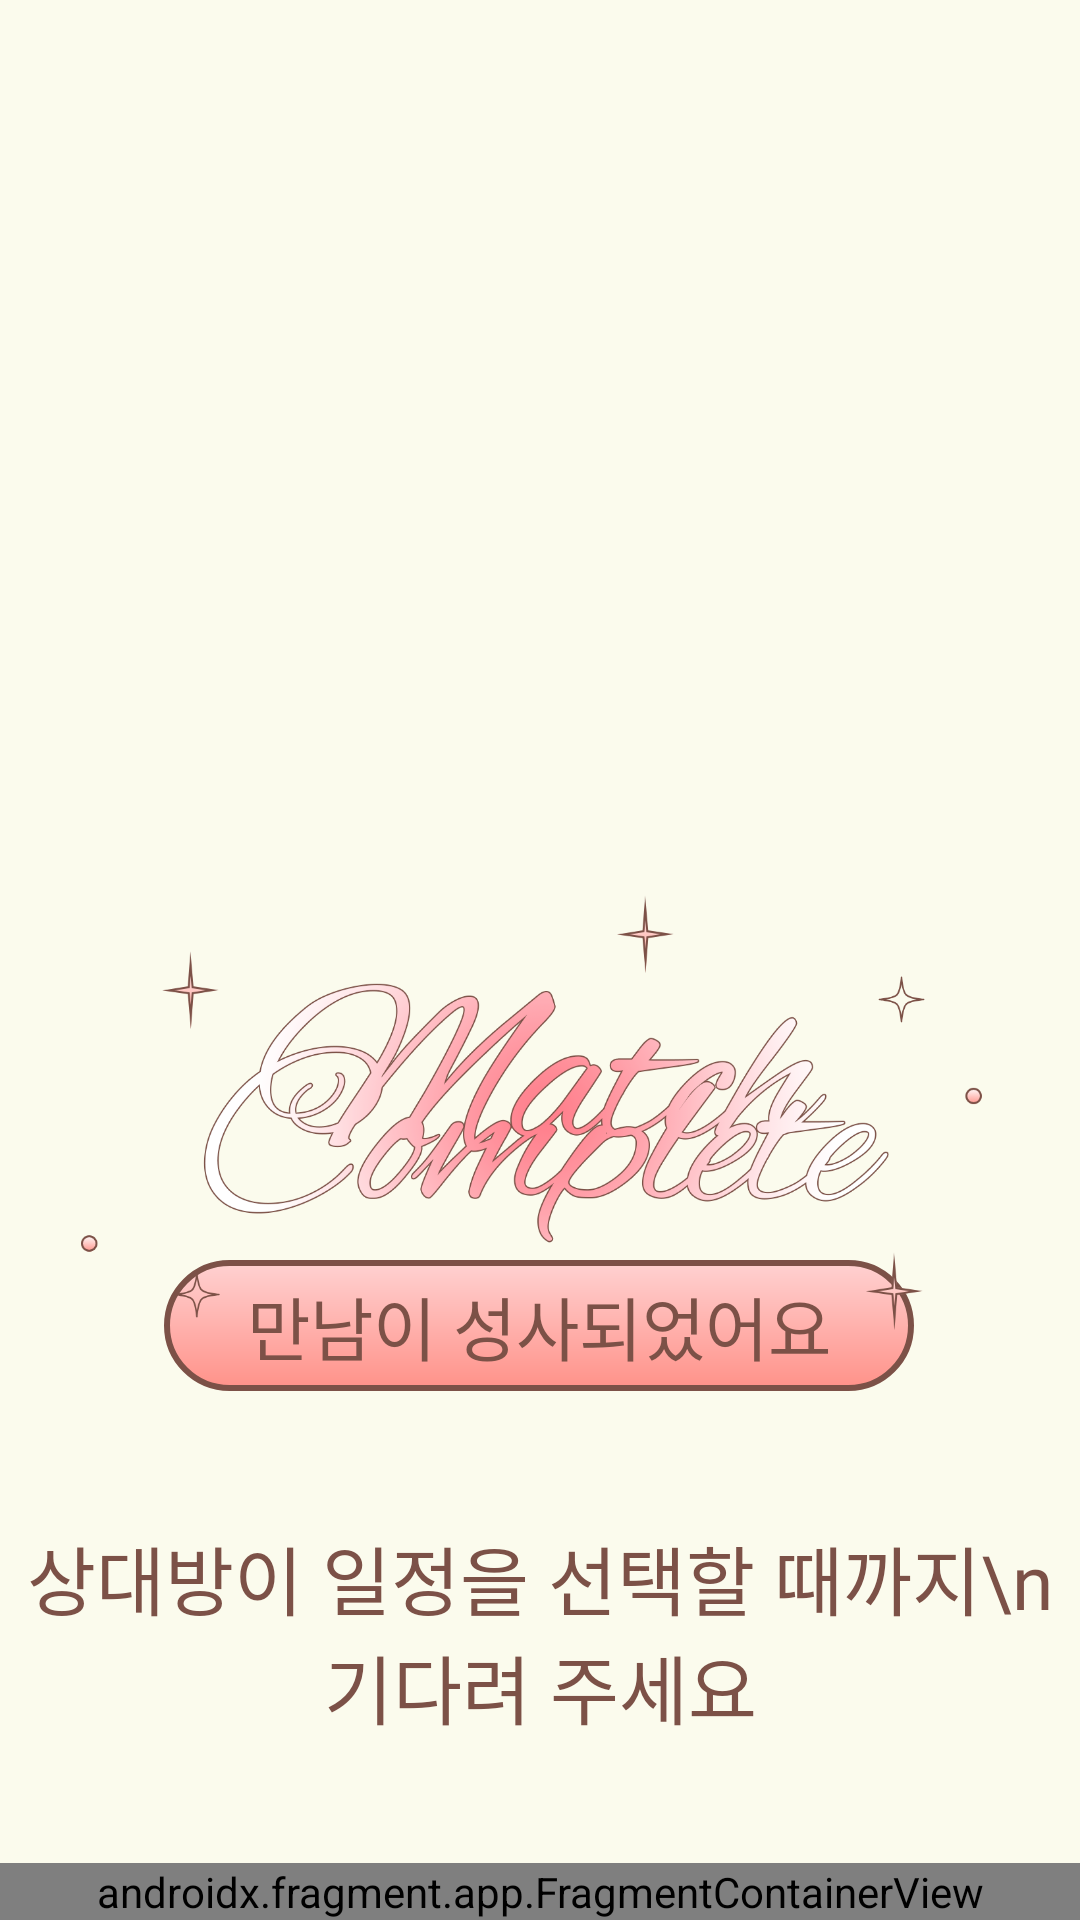

Android layout source for this screen:
<!-- AndroidManifest.xml: application theme Theme.RomanceSample -->
<!-- res/layout/activity_match_complete.xml -->
<?xml version="1.0" encoding="utf-8"?>
<androidx.constraintlayout.widget.ConstraintLayout xmlns:android="http://schemas.android.com/apk/res/android"
    xmlns:app="http://schemas.android.com/apk/res-auto"
    xmlns:tools="http://schemas.android.com/tools"
    android:id="@+id/main"
    android:clickable="true"
    android:background="#FBFBED"
    android:layout_width="match_parent"
    android:layout_height="match_parent"
    tools:context=".match_complete">

    <TextView
        android:id="@+id/textView38"
        android:layout_width="250dp"
        android:layout_height="wrap_content"
        android:layout_marginTop="420dp"
        android:background="@drawable/btnbtn"
        android:fontFamily="@font/scd5"
        android:padding="5dp"
        android:text="만남이 성사되었어요"
        android:textAlignment="center"
        android:textColor="#7C5147"
        android:textSize="23dp"
        app:layout_constraintEnd_toEndOf="parent"
        app:layout_constraintHorizontal_bias="0.496"
        app:layout_constraintStart_toStartOf="parent"
        app:layout_constraintTop_toTopOf="parent" />

    <TextView
        android:id="@+id/textView39"
        android:layout_width="wrap_content"
        android:layout_height="wrap_content"
        android:layout_marginTop="44dp"
        android:fontFamily="@font/scd5"
        android:text="상대방이 일정을 선택할 때까지\n기다려 주세요"
        android:textAlignment="center"
        android:textColor="#7C5147"
        android:textSize="25dp"
        app:layout_constraintEnd_toEndOf="parent"
        app:layout_constraintHorizontal_bias="0.497"
        app:layout_constraintStart_toStartOf="parent"
        app:layout_constraintTop_toBottomOf="@id/textView38" />

    <ImageView
        android:id="@+id/imageView15"
        android:layout_width="wrap_content"
        android:layout_height="300dp"
        android:layout_marginTop="224dp"
        app:layout_constraintEnd_toEndOf="parent"
        app:layout_constraintHorizontal_bias="1.0"
        app:layout_constraintStart_toStartOf="parent"
        app:layout_constraintTop_toTopOf="parent"
        app:srcCompat="@drawable/m_complete" />

    <androidx.fragment.app.FragmentContainerView
        android:id="@+id/bottom_nav_container"
        android:name="com.example.romancesample.fragment_bottom_navigation"
        android:layout_width="0dp"
        android:clickable="false"
        android:layout_height="wrap_content"
        app:layout_constraintBottom_toBottomOf="parent"
        app:layout_constraintStart_toStartOf="parent"
        app:layout_constraintEnd_toEndOf="parent" />
</androidx.constraintlayout.widget.ConstraintLayout>
<!-- resources referenced by this layout -->
<resources>
  <!-- drawable btnbtn (drawable) -->
  <?xml version="1.0" encoding="utf-8"?>
  <shape xmlns:android="http://schemas.android.com/apk/res/android">
      <gradient
          android:startColor="#FF9289"
          android:endColor="#FFD1D1"
          android:type="linear"
          android:angle="90"
          />
      <stroke
          android:color="#7c5147"
          android:width="2dp"/>
      <corners android:bottomLeftRadius="30dp"
          android:bottomRightRadius="30dp"
          android:topLeftRadius="30dp"
          android:topRightRadius="30dp"/>
      <padding android:left="0dip" android:top="0dip" android:right="0dip" android:bottom="0dip" />
  </shape>
  <!-- drawable m_complete: png bitmap (drawable, 177065 bytes) -->
  <style name="Theme.RomanceSample" parent="Base.Theme.RomanceSample" />
  <style name="Base.Theme.RomanceSample" parent="Theme.Material3.DayNight.NoActionBar">
          
          
  
      </style>
</resources>
